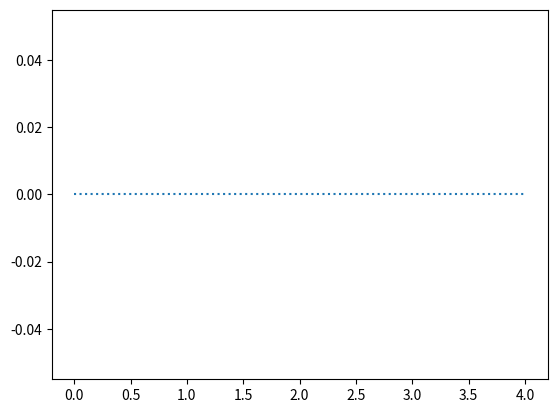

Write the Python code that produced this figure.
import matplotlib.pyplot as plt
import numpy as np

points = np.array([0, 0, 0, 0, 0])

plt.plot(points, linestyle = 'dotted')
plt.savefig("line.jpg")
